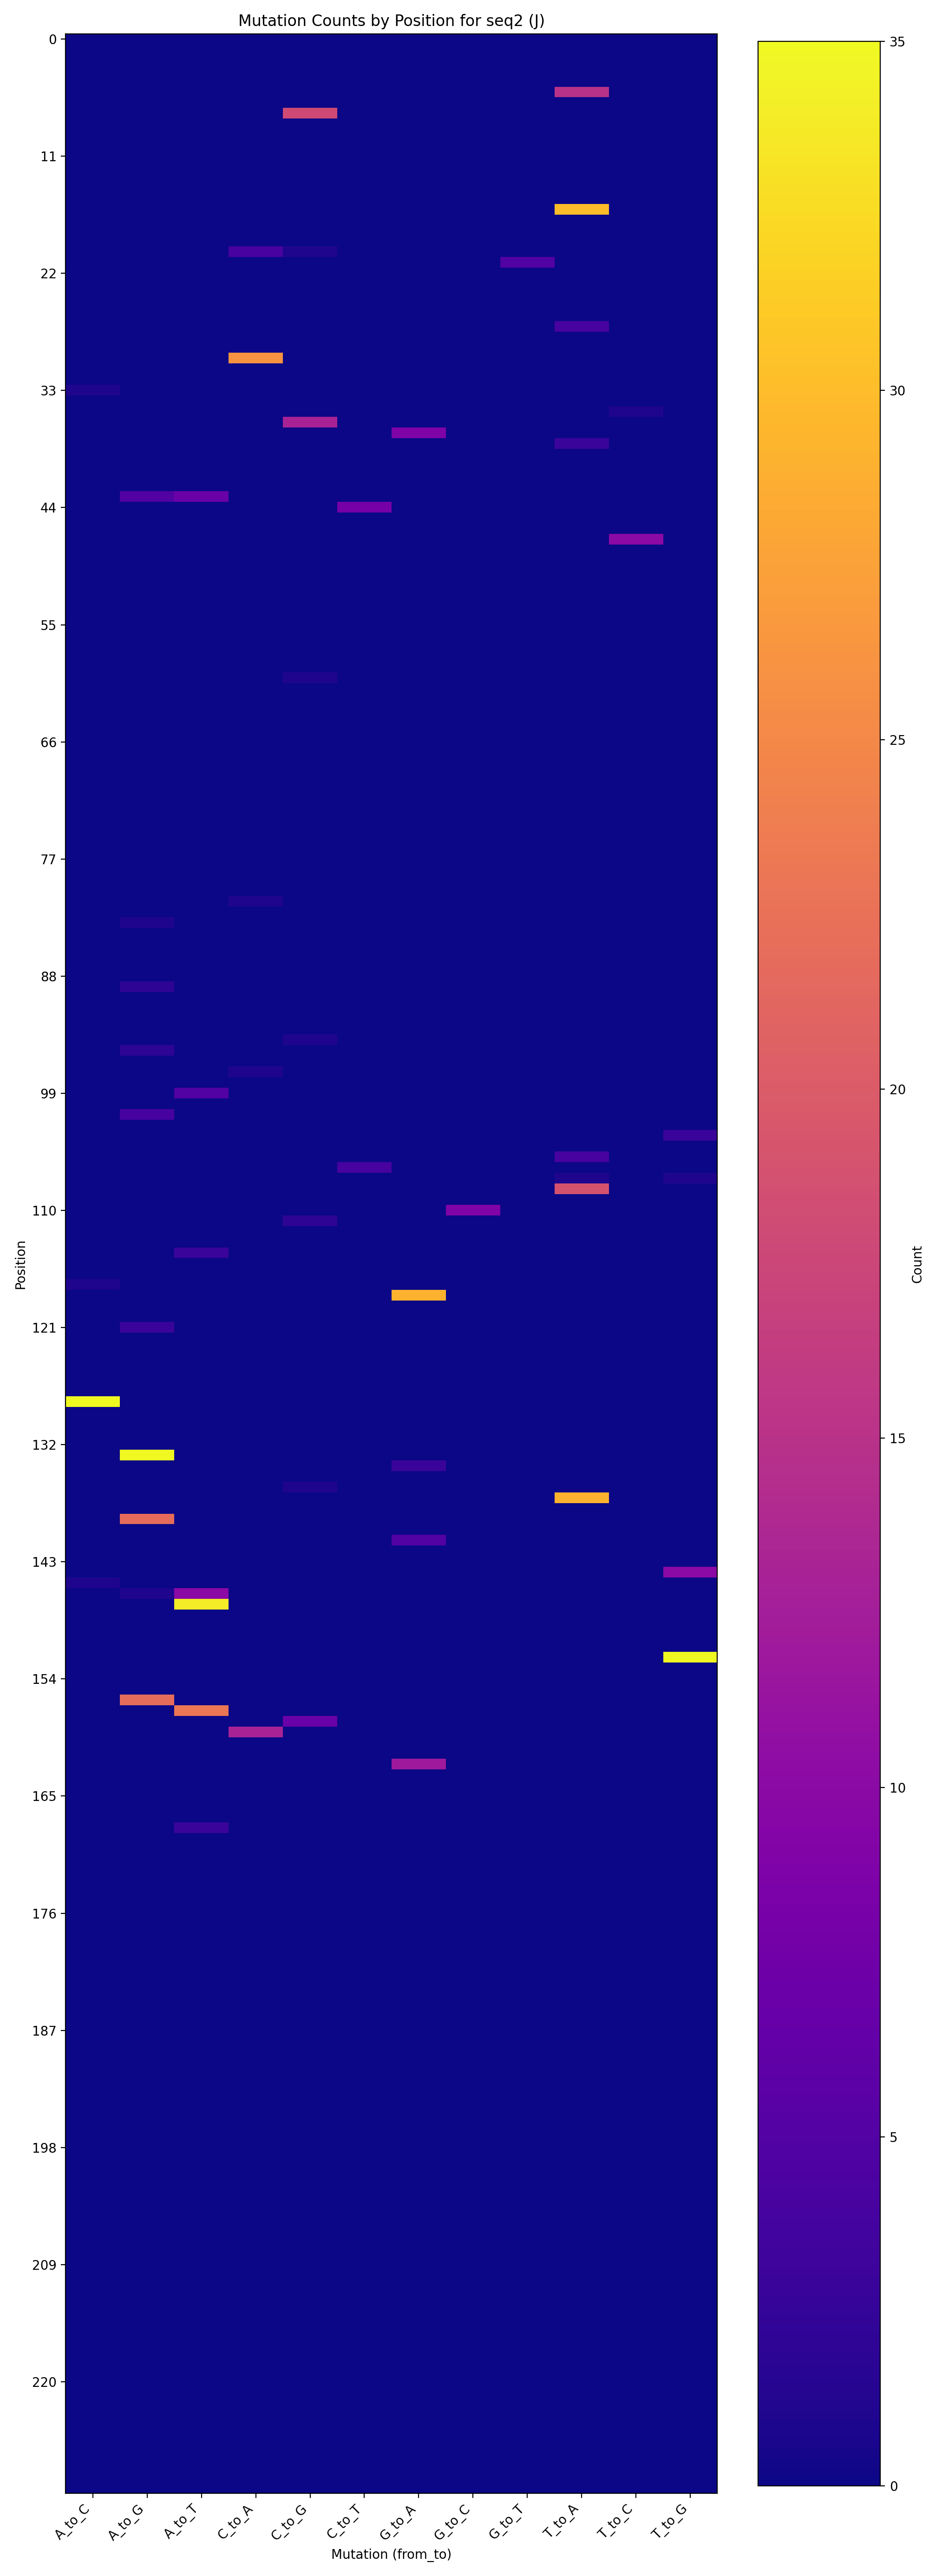

Source data for this figure (header and first rows):
position, original_nt, A_to_C, A_to_G, A_to_T, C_to_A, C_to_G, C_to_T, G_to_A, G_to_C, G_to_T, T_to_A, T_to_C, T_to_G
5, T, 0, 0, 0, 0, 0, 0, 0, 0, 0, 15, 0, 0
7, C, 0, 0, 0, 0, 18, 0, 0, 0, 0, 0, 0, 0
16, T, 0, 0, 0, 0, 0, 0, 0, 0, 0, 30, 0, 0
20, C, 0, 0, 0, 4, 1, 0, 0, 0, 0, 0, 0, 0
21, G, 0, 0, 0, 0, 0, 0, 0, 0, 5, 0, 0, 0
27, T, 0, 0, 0, 0, 0, 0, 0, 0, 0, 4, 0, 0
30, C, 0, 0, 0, 26, 0, 0, 0, 0, 0, 0, 0, 0
33, A, 1, 0, 0, 0, 0, 0, 0, 0, 0, 0, 0, 0
35, T, 0, 0, 0, 0, 0, 0, 0, 0, 0, 0, 1, 0
36, C, 0, 0, 0, 0, 13, 0, 0, 0, 0, 0, 0, 0
37, G, 0, 0, 0, 0, 0, 0, 9, 0, 0, 0, 0, 0
38, T, 0, 0, 0, 0, 0, 0, 0, 0, 0, 3, 0, 0
43, A, 0, 5, 7, 0, 0, 0, 0, 0, 0, 0, 0, 0
44, C, 0, 0, 0, 0, 0, 8, 0, 0, 0, 0, 0, 0
47, T, 0, 0, 0, 0, 0, 0, 0, 0, 0, 0, 10, 0
60, C, 0, 0, 0, 0, 1, 0, 0, 0, 0, 0, 0, 0
81, C, 0, 0, 0, 1, 0, 0, 0, 0, 0, 0, 0, 0
83, A, 0, 1, 0, 0, 0, 0, 0, 0, 0, 0, 0, 0
89, A, 0, 2, 0, 0, 0, 0, 0, 0, 0, 0, 0, 0
94, C, 0, 0, 0, 0, 1, 0, 0, 0, 0, 0, 0, 0
95, A, 0, 2, 0, 0, 0, 0, 0, 0, 0, 0, 0, 0
97, C, 0, 0, 0, 1, 0, 0, 0, 0, 0, 0, 0, 0
99, A, 0, 0, 5, 0, 0, 0, 0, 0, 0, 0, 0, 0
101, A, 0, 4, 0, 0, 0, 0, 0, 0, 0, 0, 0, 0
103, T, 0, 0, 0, 0, 0, 0, 0, 0, 0, 0, 0, 3
105, T, 0, 0, 0, 0, 0, 0, 0, 0, 0, 4, 0, 0
106, C, 0, 0, 0, 0, 0, 4, 0, 0, 0, 0, 0, 0
107, T, 0, 0, 0, 0, 0, 0, 0, 0, 0, 1, 0, 1
108, T, 0, 0, 0, 0, 0, 0, 0, 0, 0, 19, 0, 0
110, G, 0, 0, 0, 0, 0, 0, 0, 9, 0, 0, 0, 0
111, C, 0, 0, 0, 0, 2, 0, 0, 0, 0, 0, 0, 0
114, A, 0, 0, 3, 0, 0, 0, 0, 0, 0, 0, 0, 0
117, A, 1, 0, 0, 0, 0, 0, 0, 0, 0, 0, 0, 0
118, G, 0, 0, 0, 0, 0, 0, 29, 0, 0, 0, 0, 0
121, A, 0, 3, 0, 0, 0, 0, 0, 0, 0, 0, 0, 0
128, A, 35, 0, 0, 0, 0, 0, 0, 0, 0, 0, 0, 0
133, A, 0, 35, 0, 0, 0, 0, 0, 0, 0, 0, 0, 0
134, G, 0, 0, 0, 0, 0, 0, 3, 0, 0, 0, 0, 0
136, C, 0, 0, 0, 0, 1, 0, 0, 0, 0, 0, 0, 0
137, T, 0, 0, 0, 0, 0, 0, 0, 0, 0, 29, 0, 0
139, A, 0, 22, 0, 0, 0, 0, 0, 0, 0, 0, 0, 0
141, G, 0, 0, 0, 0, 0, 0, 5, 0, 0, 0, 0, 0
144, T, 0, 0, 0, 0, 0, 0, 0, 0, 0, 0, 0, 10
145, A, 1, 0, 0, 0, 0, 0, 0, 0, 0, 0, 0, 0
146, A, 0, 1, 10, 0, 0, 0, 0, 0, 0, 0, 0, 0
147, A, 0, 0, 34, 0, 0, 0, 0, 0, 0, 0, 0, 0
152, T, 0, 0, 0, 0, 0, 0, 0, 0, 0, 0, 0, 35
156, A, 0, 22, 0, 0, 0, 0, 0, 0, 0, 0, 0, 0
157, A, 0, 0, 23, 0, 0, 0, 0, 0, 0, 0, 0, 0
158, C, 0, 0, 0, 0, 7, 0, 0, 0, 0, 0, 0, 0
159, C, 0, 0, 0, 13, 0, 0, 0, 0, 0, 0, 0, 0
162, G, 0, 0, 0, 0, 0, 0, 12, 0, 0, 0, 0, 0
168, A, 0, 0, 3, 0, 0, 0, 0, 0, 0, 0, 0, 0
